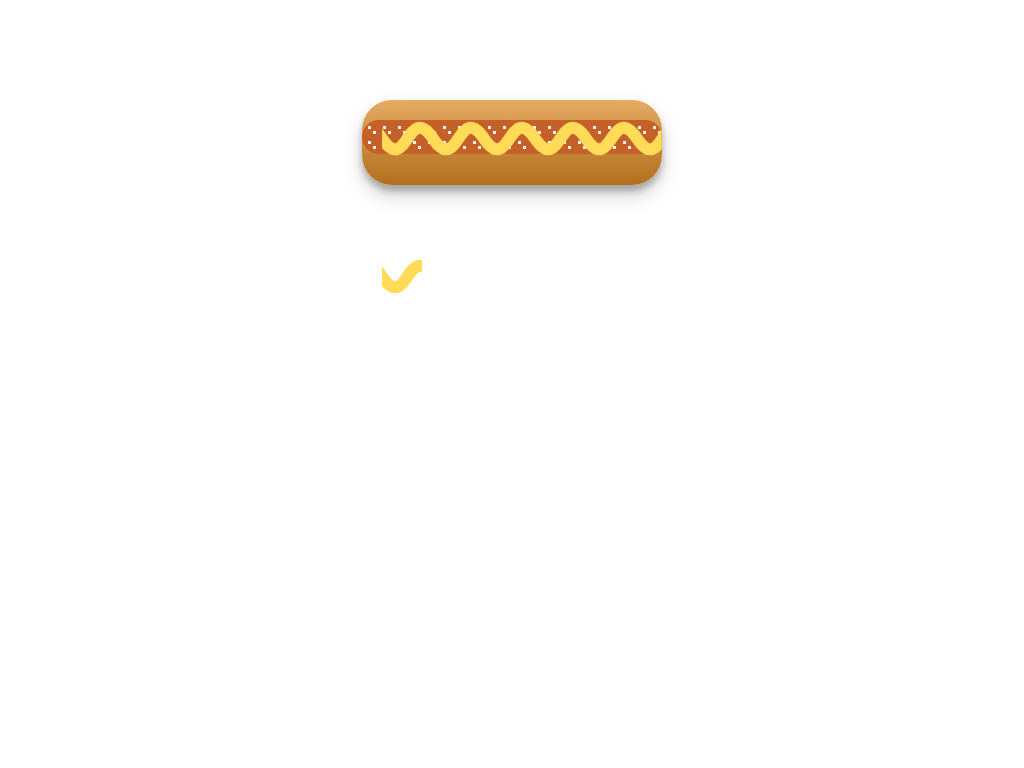

Here is a drawing made with CSS. Write the source that renders it.

<!-- file: index.html -->
<!DOCTYPE html>
<html lang="en">
<head>
  <meta charset="UTF-8">
  <meta name="viewport" content="width=device-width, initial-scale=1.0">
  <meta http-equiv="X-UA-Compatible" content="ie=edge">
  <title>Document</title>
<link rel="stylesheet" href="style.css">
</head>
<body>
  <div class="gretzky-style-hot-dog"></div>
</body>
</html>

/* file: style.css */
.gretzky-style-hot-dog {
  background: linear-gradient(to bottom, rgba(228,171,97,1) 0%, rgba(179,111,29,1) 100%);
  border-radius: 30px;
  display: block;
  height: 85px;
  margin: 100px auto 0 auto;
  position: relative;
  width: 300px;
  box-shadow: 0 10px 20px rgba(0,0,0,0.19), 0 6px 6px rgba(0,0,0,0.23);
}

.gretzky-style-hot-dog:before {
  background-color: #C56028;
  background-image: radial-gradient(#f7f6f8 15%, transparent 16%), radial-gradient(#f7f6f8 15%, transparent 16%);
  background-size: 15px 15px;
  background-position: 0 0, 5px 5px;
  border-radius: 40px;
  content: "";
  height: 40%;
  left: 0;
  position: absolute;
  right: 0;
  top: 20px;
  width: 100%;
}

.gretzky-style-hot-dog:after {
  border-radius: 50%/100px 100px 0 0;
  color: transparent;
  content: "--------";
  font-size: 120px;
  height: 10px;
  left: 20px;
  position: absolute;
  text-decoration: underline; 
  text-decoration-color: #FFDB58;
  text-decoration-style: wavy;
  top: -90px;
  width: 100%;
}